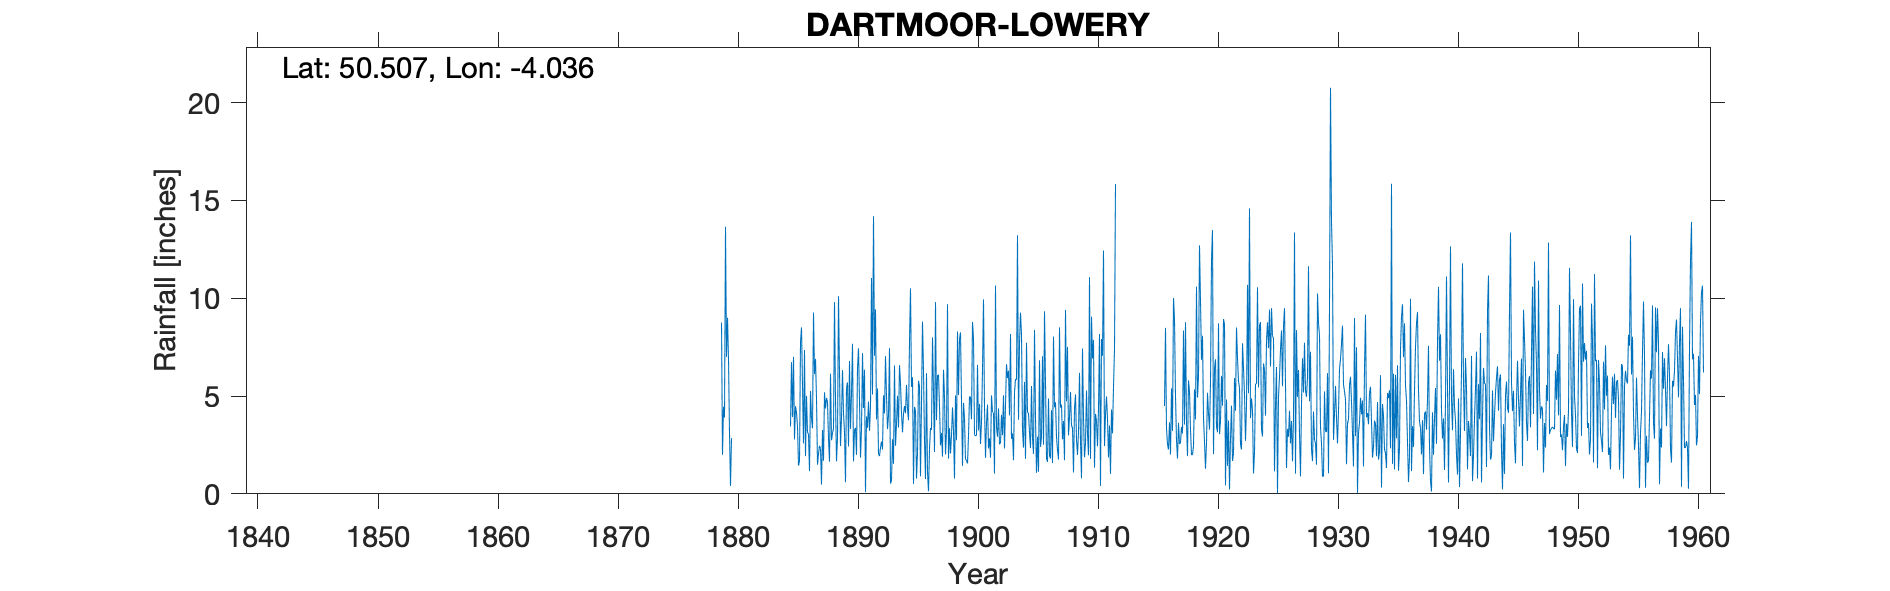

The file beside this chart, header and first rows:
DARTMOOR LOWERY, , , , , , , , , , , , , , , , , , , , , , , 
Grid ref, SX557694, Long, -4.036, Lat, 50.51, Elevation, 899, ft, , , , , , , , , , , , , , , 
Station no, 1648, , , , , , , , , , , , , , , , , , , , , , 
, 1870, 1871, 1872, 1873, 1874, 1875, 1876, 1877, 1878, 1879, 1880, 1881, 1882, 1883, 1884, 1885, 1886, 1887, 1888, 1889, 1890, 1891, 1892
January, , , , , , , , , , , , , , , , 3.92, 7.35, 4.89, 2.83, 2.44, 7.67, 6.34, 3.8
February, , , , , , , , , , 8.75, , , , , , 7, 1.93, 1.49, 1.64, 3.9, 1.66, 0.09, 5.39
March, , , , , , , , , , 2, , , , , , 2.78, 5.01, 2.05, 6.14, 6.32, 3.24, 3.96, 2.02
April, , , , , , , , , , 4.45, , , , , , 4.48, 3.14, 2.46, 2.74, 4.11, 3.37, 3.38, 1.93
May, , , , , , , , , , 3.9, , , , , , 4.17, 3.05, 2.31, 3.11, 3.17, 1.99, 4.72, 2.38
June, , , , , , , , , , 13.65, , , , , , 3.43, 1.16, 0.47, 3.35, 0.59, 6.42, 3.22, 2.67
July, , , , , , , , , , 7, , , , , , 1.44, 5.26, 3.26, 9.8, 5.4, 7.44, 4.44, 2.27
August, , , , , , , , , , 9, , , , , , 1.69, 3.86, 1.69, 4.81, 5.7, 4.75, 11.03, 5.03
September, , , , , , , , , , 6.9, , , , , , 7.75, 3.35, 5.19, 1.66, 2.42, 1.85, 5.08, 4.11
October, , , , , , , , , , 3.1, , , , , , 8.51, 9.27, 4.36, 2.86, 6.79, 3.29, 14.19, 7.04
November, , , , , , , , , , 0.4, , , , , 3.44, 5.54, 6.12, 4.9, 10.1, 3.32, 7.19, 7.06, 5
December, , , , , , , , , , 2.85, , , , , 6.73, 2.57, 6.9, 4.67, 6.22, 5.1, 4.39, 9.43, 3.31
Total, , , , , , , , , , , , , , , , 53.28, 56.4, 37.74, 55.26, 49.26, 53.26, 72.94, 44.95
IDR 1912-15, Totals removed as all estim…, , , , , , , , , , , , , , , , , , , , , , , 
